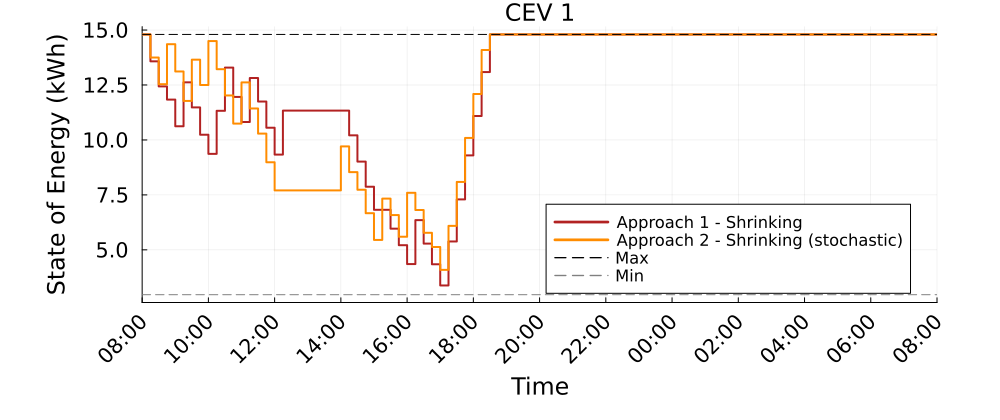

The table this chart was drawn from, first rows:
Time_Period, CEV_1_A1S_kWh, CEV_1_A2S_kWh
1, 14.8, 14.8
2, 13.58, 13.75
3, 12.44, 12.54
4, 11.84, 14.36
5, 10.62, 13.12
6, 12.62, 11.77
7, 11.48, 13.65
8, 10.24, 12.5
9, 9.368, 14.5
10, 11.33, 13.22
11, 13.29, 12.02
12, 11.96, 10.74
13, 10.82, 12.62
14, 12.82, 11.43
15, 11.75, 10.29
16, 10.56, 8.986
17, 9.334, 7.705
18, 11.33, 7.705
19, 11.33, 7.705
20, 11.33, 7.705
21, 11.33, 7.705
22, 11.33, 7.705
23, 11.33, 7.705
24, 11.33, 7.705
25, 11.33, 9.705
26, 10.21, 8.536
27, 9.016, 7.735
28, 7.873, 6.666
29, 6.822, 5.453
30, 6.822, 7.331
31, 5.963, 6.583
32, 5.213, 5.596
33, 4.354, 7.596
34, 6.354, 6.812
35, 5.284, 5.775
36, 4.343, 5.13
37, 3.381, 4.091
38, 5.381, 6.091
39, 7.296, 8.091
40, 9.296, 10.09
41, 11.09, 12.09
42, 13.09, 14.09
43, 14.8, 14.8
44, 14.8, 14.8
45, 14.8, 14.8
46, 14.8, 14.8
47, 14.8, 14.8
48, 14.8, 14.8
49, 14.8, 14.8
50, 14.8, 14.8
51, 14.8, 14.8
52, 14.8, 14.8
53, 14.8, 14.8
54, 14.8, 14.8
55, 14.8, 14.8
56, 14.8, 14.8
57, 14.8, 14.8
58, 14.8, 14.8
59, 14.8, 14.8
60, 14.8, 14.8
... 37 more rows
